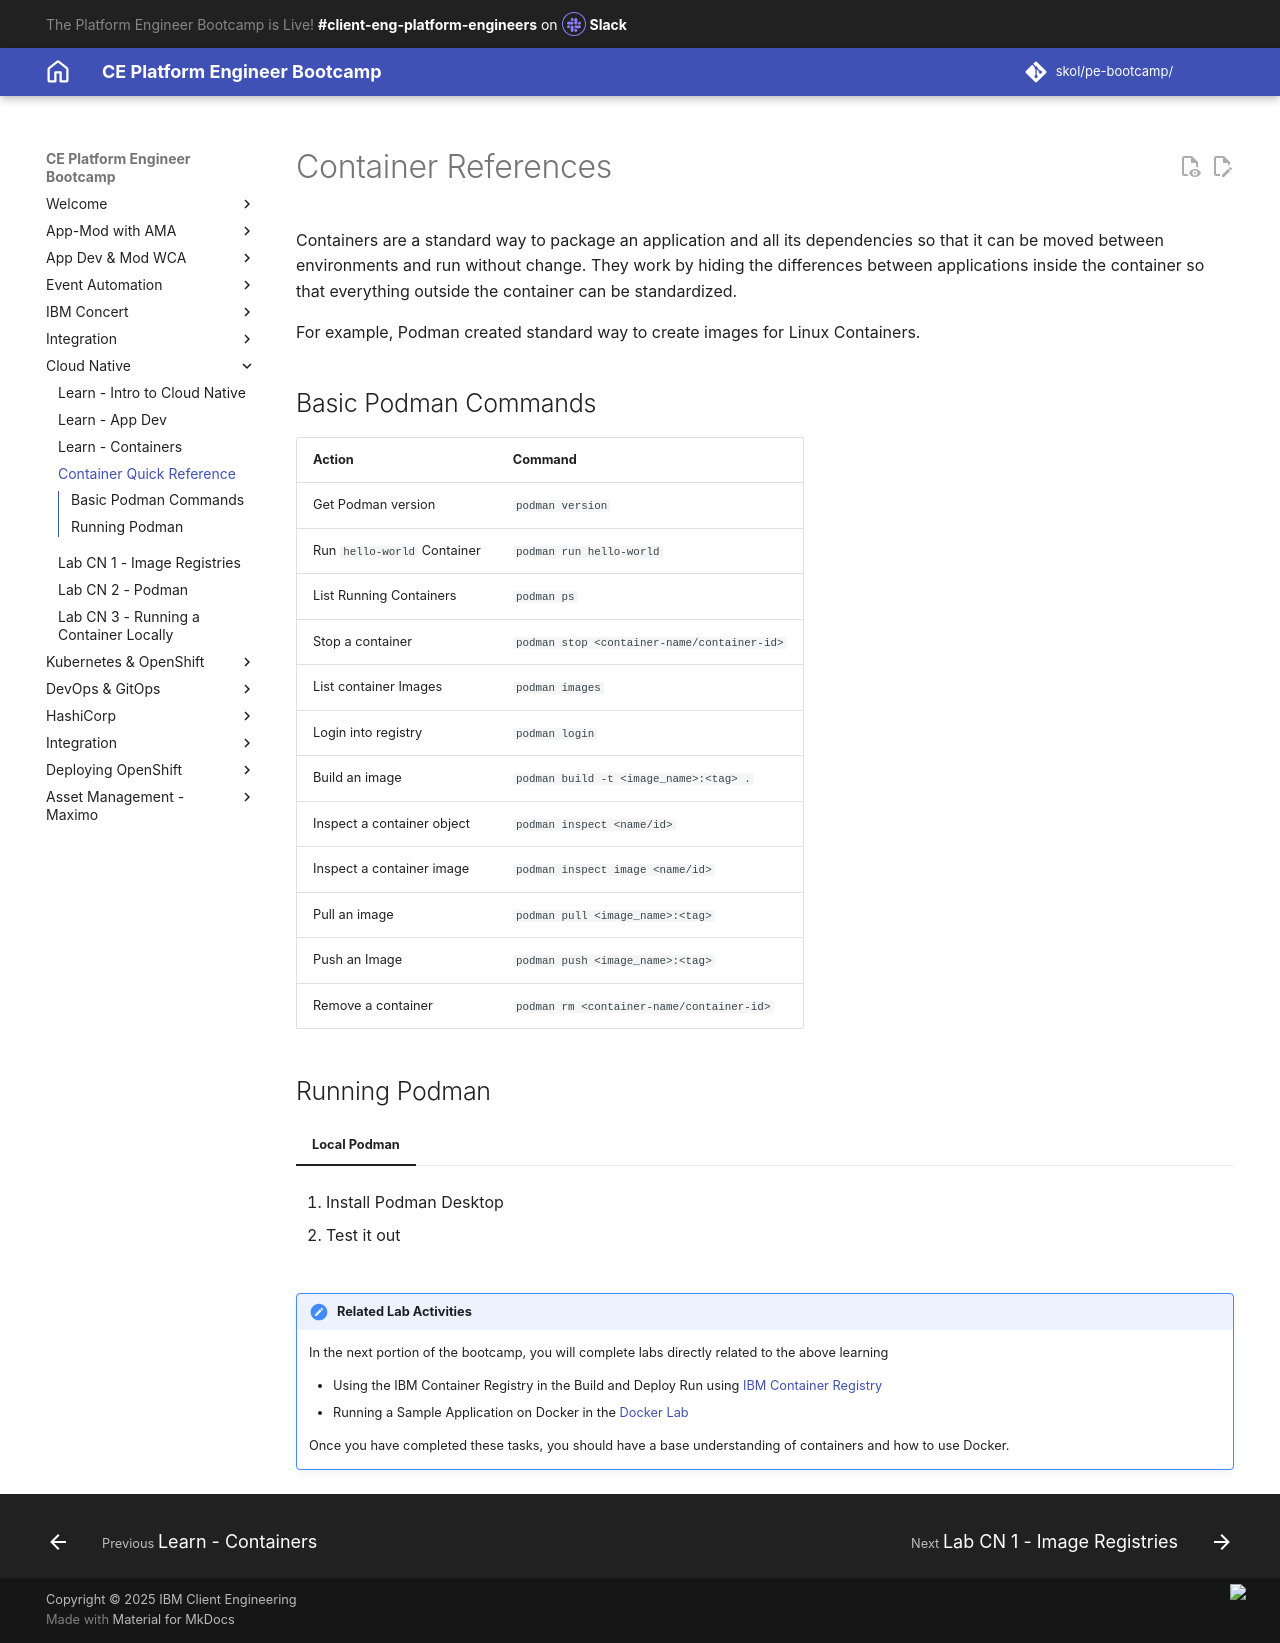

repository: jabbott7335/ce-pe-bootcamp · page: cn/reference/index.html · generator: mkdocs

---
Title: Container References
hide:
    - toc
---

# Container References

Containers are a standard way to package an application and all its dependencies so that it can be moved between environments and run without change. They work by hiding the differences between applications inside the container so that everything outside the container can be standardized.

For example, Podman created standard way to create images for Linux Containers.

## Basic Podman Commands

 | Action                      | Command                                     |
 |-----------------------------|---------------------------------------------|
 | Get Podman version          | `podman version`                            |
 | Run `hello-world` Container | `podman run hello-world`                    |
 | List Running Containers     | `podman ps`                                 |
 | Stop a container            | `podman stop <container-name/container-id>` |
 | List container Images       | `podman images`                             |
 | Login into registry         | `podman login`                              |
 | Build an image              | `podman build -t <image_name>:<tag> .`      |
 | Inspect a container object  | `podman inspect <name/id>`                  |
 | Inspect a container image   | `podman inspect image <name/id>`            |
 | Pull an image               | `podman pull <image_name>:<tag>`            |
 | Push an Image               | `podman push <image_name>:<tag>`            |
 | Remove a container          | `podman rm <container-name/container-id>`   |

## Running Podman

=== "Local Podman"

    1. Install Podman Desktop

    2. Test it out

<!---
=== "IBM Cloud"

    1. Install ibmcloud CLI
    ``` bash
    curl -fsSL https://clis.cloud.ibm.com/install/osx | sh
    ```

    2. Verify installation
    ``` bash
    ibmcloud help
    ```

    3. Configure environment. Go to cloud.ibm.com -> click on your profile -> Log into CLI and API and copy IBM Cloud CLI command. It will look something like this:
    ``` bash
    ibmcloud login -a https://cloud.ibm.com -u passcode -p <password>
    ```

    4. Log into docker through IBM Cloud
    ``` bash
    ibmcloud cr login --client docker
    ```
--->
<!---
=== "Docker on Kubernetes/OpenShift"

    === "OpenShift"

        1. Login to your OpenShift cluster.
        ``` bash
        oc login...
        ```

        2. Apply the following yaml file to create the docker pod.
        ``` bash
        oc apply -f https://raw.githubusercontent.com/ibm-cloud-architecture/learning-cloudnative-101/master/static/yamls/containers/dind.yaml
        ```

        3. Then, we need to bash into the running pod.
        ``` bash
        oc exec -it dind
        ```

        4. Finally check to make sure you can run docker commands, such as
        ``` bash
        docker version
        ```
    
    === "Kubernetes"

        1. If you have already configured your Kubernetes, skip to step 5. First, add a user by setting credentials. Feel free to change the credential name, username and password to whatever you like.
        ``` bash
        kubectl config set-credentials kubeuser/foo.kubernetes.com --username=kubeuser --password=kubepassword
        ```

        2. Point to a cluster. Make sure the URI of the cluster matches the credential name you created in step 1.
        ``` bash
        kubectl config set-cluster foo.kubernetes.com --insecure-skip-tls-verify=true --server=https://foo.kubernetes.com
        ```

        3. Create a "context" that points to the cluster with a specific user.
        ``` bash
        kubectl config set-context default/foo.kubernetes.com/kubeuser --user=kubeuser/foo.kubernetes.com --namespace=default --cluster=foo.kubernetes.com
        ```

        4. Tell kubectl to use this context
        ``` bash
        kubectl config use-context default/foo.kubernetes.com/kubeuser
        ```

        5. Apply the following yaml file to create the docker pod.
        ``` bash
        kubectl apply -f https://raw.githubusercontent.com/ibm-cloud-architecture/learning-cloudnative-101/master/static/yamls/containers/dind.yaml
        ```

        6. Then, we need to bash into the running pod.
        ``` bash
        kubectl exec -it dind
        ```

        7. Finally check to make sure you can run docker commands, such as
        ``` bash
        docker version
        ```
--->

!!! Note "Related Lab Activities"
    
    In the next portion of the bootcamp, you will complete labs directly related to the above learning
    
    - Using the IBM Container Registry in the Build and Deploy Run using [IBM Container Registry](./imageregistry.md){target="_blank"}
    - Running a Sample Application on Docker in the [Docker Lab](./containers.md){target="_blank"}
    
    Once you have completed these tasks, you should have a base understanding of containers and how to use Docker.
